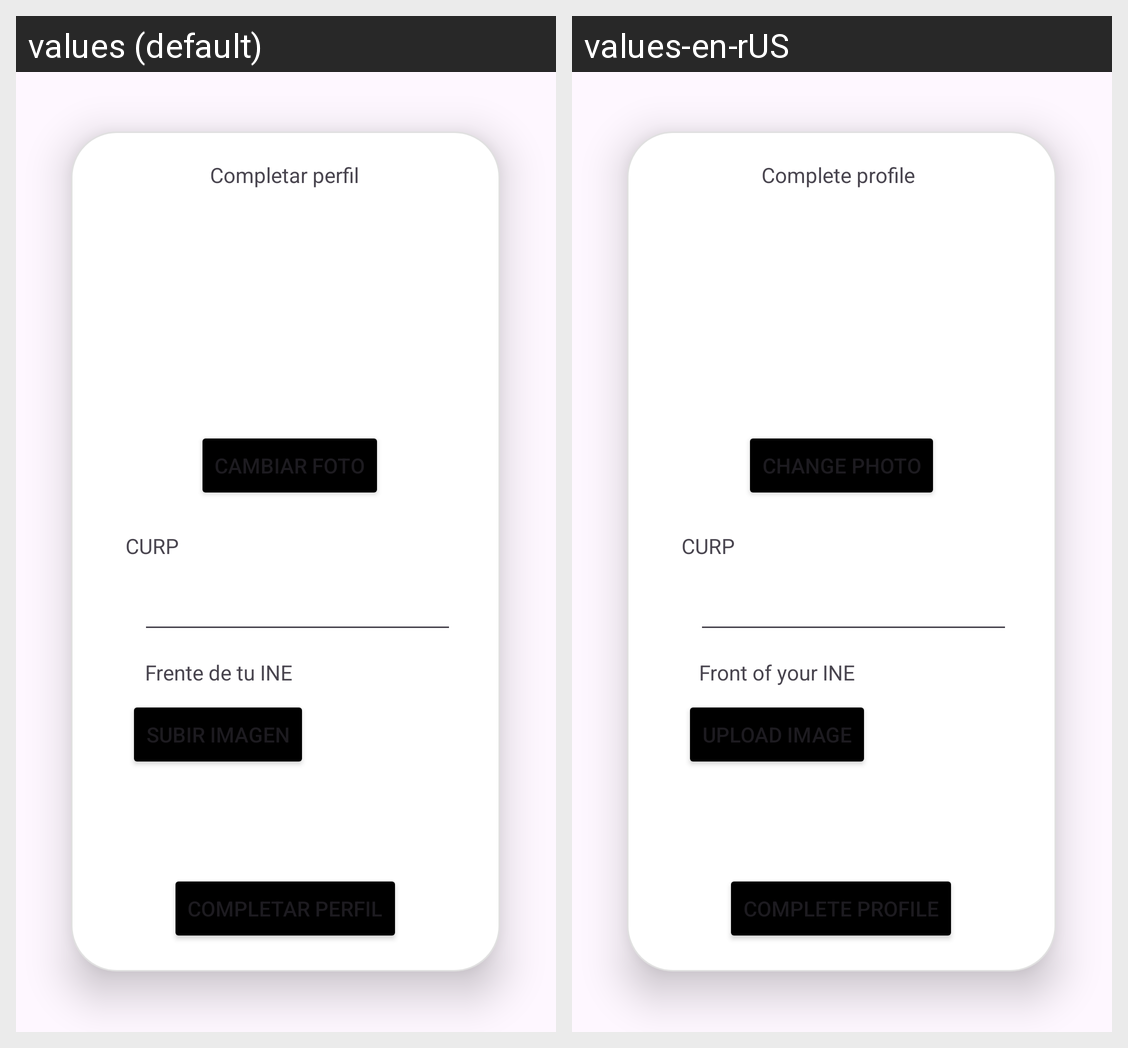

The Android screen above is rendered under two locales of the same app. Produce the string resources it draws, with the default and per-locale values.
Android screen res/layout/fragment_completar_perfil.xml rendered under 2 locales, left to right: values (default), values-en-rUS. Device: Nexus 5 (rendered at 1080×1920; each locale shown at half size, 540×960, under a caption strip naming it); theme Theme.IAcccess.
Strings drawn on this screen, with the default value and each locale's value (text and hints the layout hard-codes, and strings that could not be matched under every locale, appear in the picture but are not listed):

CompletarPerfil
  values: Completar perfil
  values-en-rUS: Complete profile

btnCambiarFoto
  values: Cambiar foto
  values-en-rUS: Change photo

btnSubirImagen
  values: Subir imagen
  values-en-rUS: Upload image

FrenteIne
  values: Frente de tu INE
  values-en-rUS: Front of your INE
